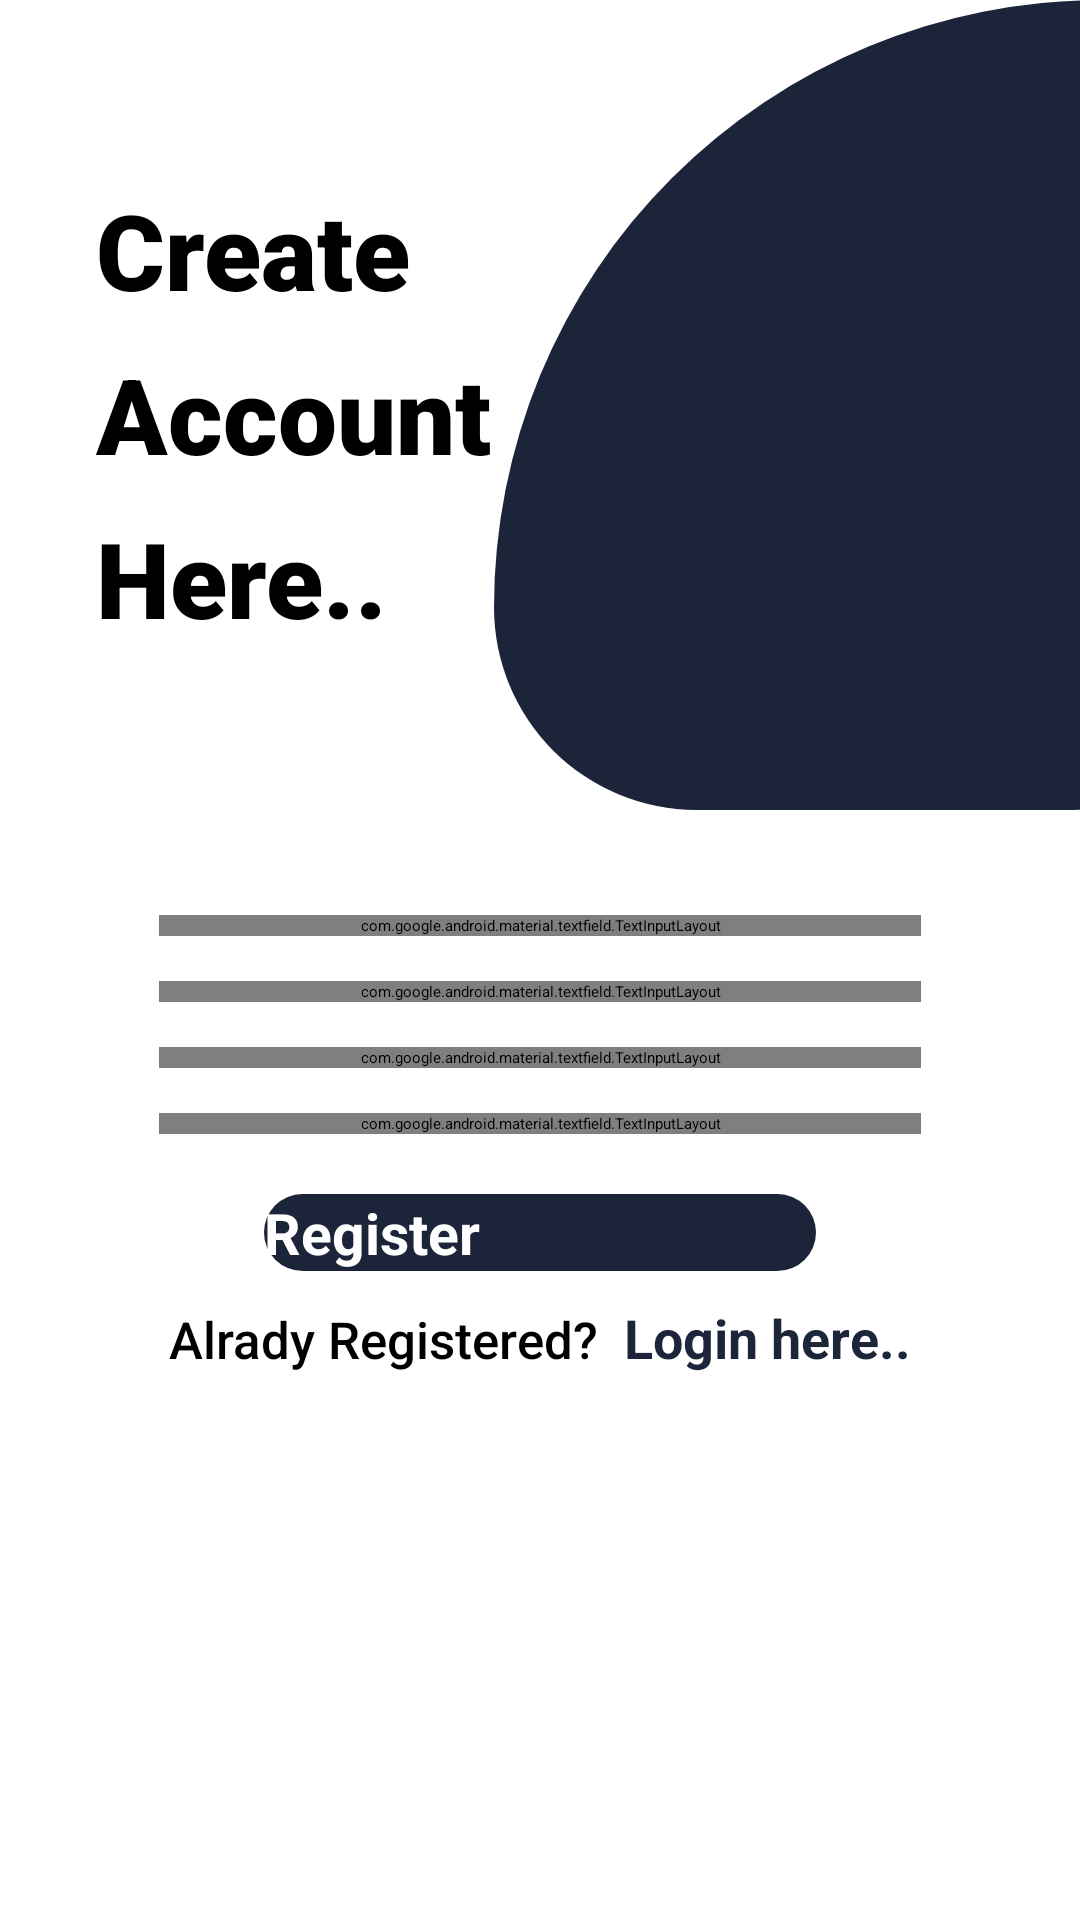

Here is an Android app screen rendered from its layout file. Give the layout XML and the strings, colors and styles it references.
<!-- AndroidManifest.xml: activity theme signup -->
<!-- res/layout/activity_register.xml -->
<?xml version="1.0" encoding="utf-8"?>
<ScrollView xmlns:android="http://schemas.android.com/apk/res/android"
    xmlns:app="http://schemas.android.com/apk/res-auto"
    xmlns:tools="http://schemas.android.com/tools"
    android:layout_width="match_parent"
    android:layout_height="match_parent"
    android:background="#FFFFFF"
    android:orientation="vertical"
    app:layout_behavior="@string/appbar_scrolling_view_behavior"
    tools:context=".authentication.Login">

    <LinearLayout
        android:layout_width="match_parent"
        android:layout_height="match_parent"
        android:orientation="vertical">

        <LinearLayout
            android:layout_width="match_parent"
            android:layout_height="270dp"
            android:orientation="horizontal">

            <LinearLayout
                android:layout_width="wrap_content"
                android:layout_height="wrap_content"
                android:layout_marginLeft="32dp"
                android:layout_marginTop="60dp"
                android:orientation="vertical">

                <TextView
                    android:layout_width="wrap_content"
                    android:layout_height="wrap_content"
                    android:fontFamily="sans-serif-black"
                    android:text="Create"
                    android:textColor="#000000"
                    android:textSize="35dp"
                    android:textStyle="bold"></TextView>

                <TextView
                    android:layout_width="wrap_content"
                    android:layout_height="wrap_content"
                    android:layout_marginTop="8dp"
                    android:fontFamily="sans-serif-black"
                    android:text="Account"
                    android:textColor="#000000"
                    android:textSize="35dp"
                    android:textStyle="bold"></TextView>

                <TextView
                    android:layout_width="wrap_content"
                    android:layout_height="wrap_content"
                    android:layout_marginTop="8dp"
                    android:fontFamily="sans-serif-black"
                    android:text="Here.."
                    android:textColor="#000000"
                    android:textSize="35dp"
                    android:textStyle="bold"></TextView>


            </LinearLayout>

            <ImageView
                android:layout_width="270dp"
                android:layout_height="270dp"
                android:layout_gravity="center_horizontal"
                android:layout_marginLeft="1dp"
                android:background="@drawable/registerbg"
                android:src="@drawable/signup" />
        </LinearLayout>

        <LinearLayout
            android:layout_width="match_parent"
            android:layout_height="match_parent"
            android:layout_marginHorizontal="28dp"
            android:orientation="vertical">

            <com.google.android.material.textfield.TextInputLayout
                style="@style/Widget.MaterialComponents.TextInputLayout.OutlinedBox"
                android:layout_width="match_parent"
                android:layout_height="wrap_content"
                android:layout_marginHorizontal="25dp"
                android:layout_marginTop="35dp"
                android:textColorHint="#000000"
                app:boxCornerRadiusBottomEnd="20dp"
                app:boxCornerRadiusBottomStart="20dp"
                app:boxCornerRadiusTopEnd="20dp"
                app:boxCornerRadiusTopStart="20dp"
                app:boxStrokeColor="#000000"
                app:hintTextColor="@color/app"
                app:startIconDrawable="@drawable/name"
                app:startIconTint="#E2000000">

                <com.google.android.material.textfield.TextInputEditText
                    android:id="@+id/regName"
                    android:layout_width="match_parent"
                    android:layout_height="wrap_content"
                    android:hint="Name"
                    android:inputType="text"
                    android:textColor="#000000"
                    android:textColorHint="#000000" />
            </com.google.android.material.textfield.TextInputLayout>

            <com.google.android.material.textfield.TextInputLayout
                style="@style/Widget.MaterialComponents.TextInputLayout.OutlinedBox"
                android:layout_width="match_parent"
                android:layout_height="wrap_content"
                android:layout_marginHorizontal="25dp"
                android:layout_marginTop="15dp"
                android:textColorHint="#000000"
                app:boxCornerRadiusBottomEnd="20dp"
                app:boxCornerRadiusBottomStart="20dp"
                app:boxCornerRadiusTopEnd="20dp"
                app:boxCornerRadiusTopStart="20dp"
                app:boxStrokeColor="#000000"
                app:hintTextColor="@color/app"
                app:startIconDrawable="@drawable/ic_gmail"
                app:startIconTint="#E2000000">

                <com.google.android.material.textfield.TextInputEditText
                    android:id="@+id/regEmail"
                    android:layout_width="match_parent"
                    android:layout_height="wrap_content"
                    android:hint="email"
                    android:inputType="textEmailAddress"
                    android:textColor="#000000"
                    android:textColorHint="#000000" />
            </com.google.android.material.textfield.TextInputLayout>

            <com.google.android.material.textfield.TextInputLayout
                style="@style/Widget.MaterialComponents.TextInputLayout.OutlinedBox"
                android:layout_width="match_parent"
                android:layout_height="wrap_content"
                android:layout_marginHorizontal="25dp"
                android:layout_marginTop="15dp"
                android:textColorHint="#000000"
                app:boxCornerRadiusBottomEnd="20dp"
                app:boxCornerRadiusBottomStart="20dp"
                app:boxCornerRadiusTopEnd="20dp"
                app:boxCornerRadiusTopStart="20dp"
                app:boxStrokeColor="#000000"
                app:hintTextColor="@color/app"
                app:placeholderText="eg:CS/EC/Pharmacy"
                app:startIconDrawable="@drawable/branch"
                app:startIconTint="#E2000000">

                <com.google.android.material.textfield.TextInputEditText
                    android:id="@+id/regBranch"
                    android:layout_width="match_parent"
                    android:layout_height="wrap_content"
                    android:hint="Branch"
                    android:inputType="text"
                    android:textColor="#000000"
                    android:textColorHint="#000000" />
            </com.google.android.material.textfield.TextInputLayout>

            <com.google.android.material.textfield.TextInputLayout
                style="@style/Widget.MaterialComponents.TextInputLayout.OutlinedBox"
                android:layout_width="match_parent"
                android:layout_height="wrap_content"
                android:layout_marginHorizontal="25dp"
                android:layout_marginTop="15dp"
                android:textColorHint="#000000"
                app:boxCornerRadiusBottomEnd="20dp"
                app:boxCornerRadiusBottomStart="20dp"
                app:boxCornerRadiusTopEnd="20dp"
                app:boxCornerRadiusTopStart="20dp"
                app:boxStrokeColor="#000000"
                app:hintTextColor="@color/app"
                app:passwordToggleEnabled="true"
                app:passwordToggleTint="#000000"
                app:startIconDrawable="@drawable/password"
                app:startIconTint="#E2000000">

                <com.google.android.material.textfield.TextInputEditText
                    android:id="@+id/regPassword"
                    android:layout_width="match_parent"
                    android:layout_height="wrap_content"
                    android:hint="Password"
                    android:inputType="textPassword"
                    android:textColor="#000000" />
            </com.google.android.material.textfield.TextInputLayout>

            <androidx.appcompat.widget.AppCompatButton
                android:id="@+id/register"
                android:layout_width="match_parent"
                android:layout_height="wrap_content"
                android:layout_marginHorizontal="60dp"
                android:layout_marginTop="20dp"
                android:background="@drawable/bg_button"
                android:text="Register"
                android:textColor="#ffffff"
                android:textSize="19dp"
                android:textStyle="bold" />

            <LinearLayout
                android:layout_width="match_parent"
                android:layout_height="match_parent"
                android:layout_marginTop="10dp"
                android:layout_marginBottom="50dp"
                android:gravity="center_horizontal"
                android:orientation="horizontal">

                <TextView
                    android:layout_width="wrap_content"
                    android:layout_height="wrap_content"
                    android:fontFamily="sans-serif-medium"
                    android:text="Alrady Registered?"
                    android:textColor="#000000"
                    android:textSize="17dp" />

                <TextView
                    android:id="@+id/loginBtn"
                    android:layout_width="wrap_content"
                    android:layout_height="wrap_content"
                    android:text="  Login here.."
                    android:textColor="@color/app"
                    android:textSize="18dp"
                    android:textStyle="bold" />
            </LinearLayout>

        </LinearLayout>


    </LinearLayout>

</ScrollView>
<!-- resources referenced by this layout -->
<resources>
  <color name="app">#F5131C32</color>
  <!-- drawable bg_button (drawable) -->
  <?xml version="1.0" encoding="utf-8"?>
  <shape xmlns:android="http://schemas.android.com/apk/res/android">
  <corners android:radius="20dp"/>
      <solid android:color="@color/app"/>
  </shape>
  <!-- drawable registerbg (drawable) -->
  <?xml version="1.0" encoding="utf-8"?>
  <shape xmlns:android="http://schemas.android.com/apk/res/android" android:shape="rectangle">
      <corners android:topLeftRadius="900dp"
          android:topRightRadius="280dp"
          android:bottomRightRadius="350dp"
          android:bottomLeftRadius="300dp"/>
      <solid android:color="@color/app"/>
  
  
  </shape>
  <style name="signup" parent="Theme.MaterialComponents.Light.NoActionBar">
          
  
          <item name="android:statusBarColor" tools:targetApi="l">#FFFFFF</item>
          
      </style>
</resources>
